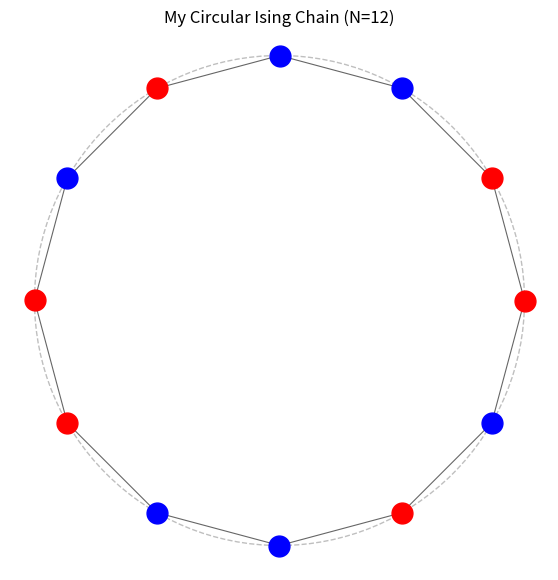
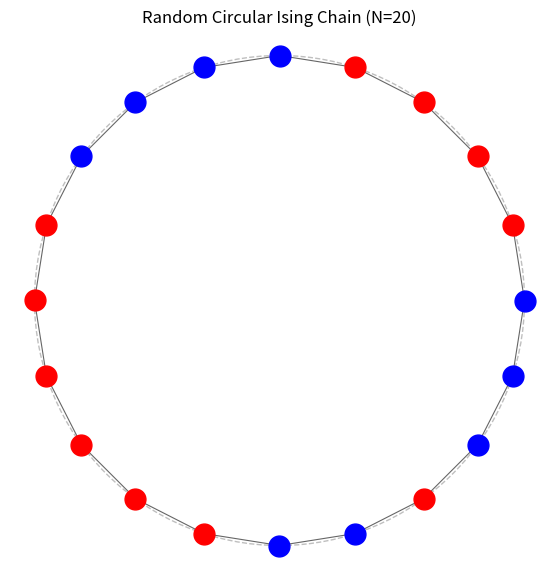

The script that saved these images, in order:
import numpy as np
import matplotlib.pyplot as plt

def draw_periodic_ising_circle(spins, title="Periodic Ising Chain"):
    """
    Draws a periodic Ising chain as a circle.

    Args:
        spins (np.array or list): A 1D array or list of spin states (1 for up, -1 for down).
        title (str): The title for the plot.
    """
    N = len(spins)
    radius = 1 # Radius of the circle

    # Calculate angles for each spin position
    # We want to go from 0 to 2*pi, distributing N spins evenly
    angles = np.linspace(0, 2 * np.pi, N, endpoint=False)

    # Calculate (x, y) coordinates for each spin
    x_coords = radius * np.cos(angles)
    y_coords = radius * np.sin(angles)

    plt.figure(figsize=(7, 7))
    ax = plt.gca()

    # Plot each spin
    for i in range(N):
        if spins[i] == 1:
            # Spin Up: Red circle
            ax.plot(x_coords[i], y_coords[i], 'ro', markersize=15, zorder=2)
        else:
            # Spin Down: Blue circle
            ax.plot(x_coords[i], y_coords[i], 'bo', markersize=15, zorder=2)

        # Optionally, label the spins
        # ax.text(x_coords[i] * 1.1, y_coords[i] * 1.1, str(i), fontsize=8, ha='center', va='center')

    # Draw a faint circle to outline the chain
    circle_outline = plt.Circle((0, 0), radius, color='gray', fill=False, linestyle='--', linewidth=1, alpha=0.5)
    ax.add_artist(circle_outline)

    # Add lines connecting adjacent spins
    # For periodic boundary, connect last to first
    for i in range(N):
        next_i = (i + 1) % N # Handles the periodic wrap-around
        ax.plot([x_coords[i], x_coords[next_i]],
                [y_coords[i], y_coords[next_i]],
                color='black', linestyle='-', linewidth=0.8, alpha=0.6, zorder=1)

    ax.set_aspect('equal', adjustable='box') # Ensures the circle isn't elliptical
    plt.title(title)
    plt.axis('off') # Hide axes for a cleaner look
    plt.show()

# --- Example Usage ---
# A sample periodic Ising chain
N_chain = 12
sample_spins = np.array([1, 1, -1, -1, 1, -1, 1, 1, -1, -1, 1, -1])
draw_periodic_ising_circle(sample_spins, "My Circular Ising Chain (N=12)")

# Another example with random spins
random_spins = np.random.choice([1, -1], size=20)
draw_periodic_ising_circle(random_spins, "Random Circular Ising Chain (N=20)")